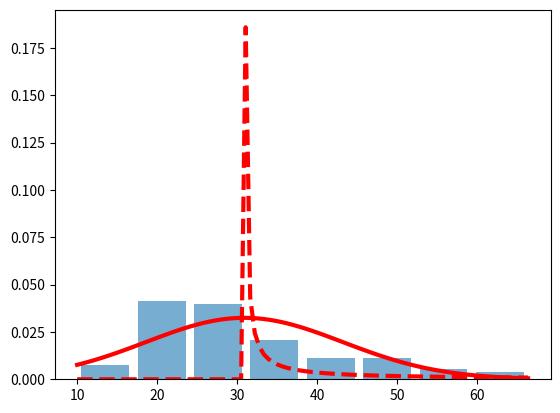

This chart was generated by the following Python code:
import math
import numpy as np
from scipy import stats
from matplotlib import pyplot as plt
datos=[18.0,22.2,27.0,28.3,10.0,38.0,66.4,62.5,24.0,24.0,37.0,20.4,28.4,54.0,40.0,21.0,40.0,38.0,50.0,45.0,27.0,34.0,52.0,27.0,37.0,33.0,29.0,30.5,17.5,38.0,37.5,31.5,33.0,31.0,30.0,15.7,26.5,24.7,19.0,15.0,19.0,18.5,20.1,28.4,38.5,25.9,29.0,20.5,22.5,20.0,21.4,36.8,24.6,19.5,27.5,20.0,26.2,24.2,44.0,58.0,49.0,49.5,25.2,54.8,48.0,48.0,28.4,24.2,20.5,21.0,22.0,20.5,43.4,14.2,22.2]
n=len(datos)
meano=sum(datos)/n
print(f"mean:{meano}")
mu=stats.tmean(datos)
print(f"mean:{mu}")
stdevo=(sum([(item-mu)**2 for item in datos])/(n-1))**.5
print(f"stdev:{stdevo}")
sigma=stats.tstd(datos)
print(f"stdev:{sigma}")
var=sigma**2
fig,ax=plt.subplots()
#mean,var,skew,kurt=stats.norm.stats(moments='mvsk')
#print(f"mean:{mean}\nvar:{var}\nskew:{skew}\nkurt:{kurt}\nstdev:{stdev}")
x=np.linspace(min(datos),max(datos),100)
ax.plot(x,stats.norm.pdf(x,loc=mu,scale=sigma),'r-',lw=3,label='norm')
ax.plot(x,stats.lognorm.pdf(x,s=sigma,loc=mu,scale=sigma),'r--',lw=3,label='lognorm')
#rv=stats.norm()
#ax.plot(x,rv.pdf(x),'k-',lw=2,label='frozen pdf')
#y1=stats.norm.ppf(x,loc=mean,scale=stdev)
#np.allclose([0.001,0.5,0.999],stats.norm.cdf(vals))
#r=stats.norm.rvs(size=100)
ax.hist(datos,density=True,bins='auto',histtype='bar',alpha=0.6,rwidth=.85)
#ax.set_xlim([x[0],x[-1]])
#ax.legend(loc='best',frameon=False)
plt.savefig("figure.jpeg")
#counts, bins = np.histogram(x)
#plt.stairs(counts, bins)
#plt.savefig("figure.jpeg")
